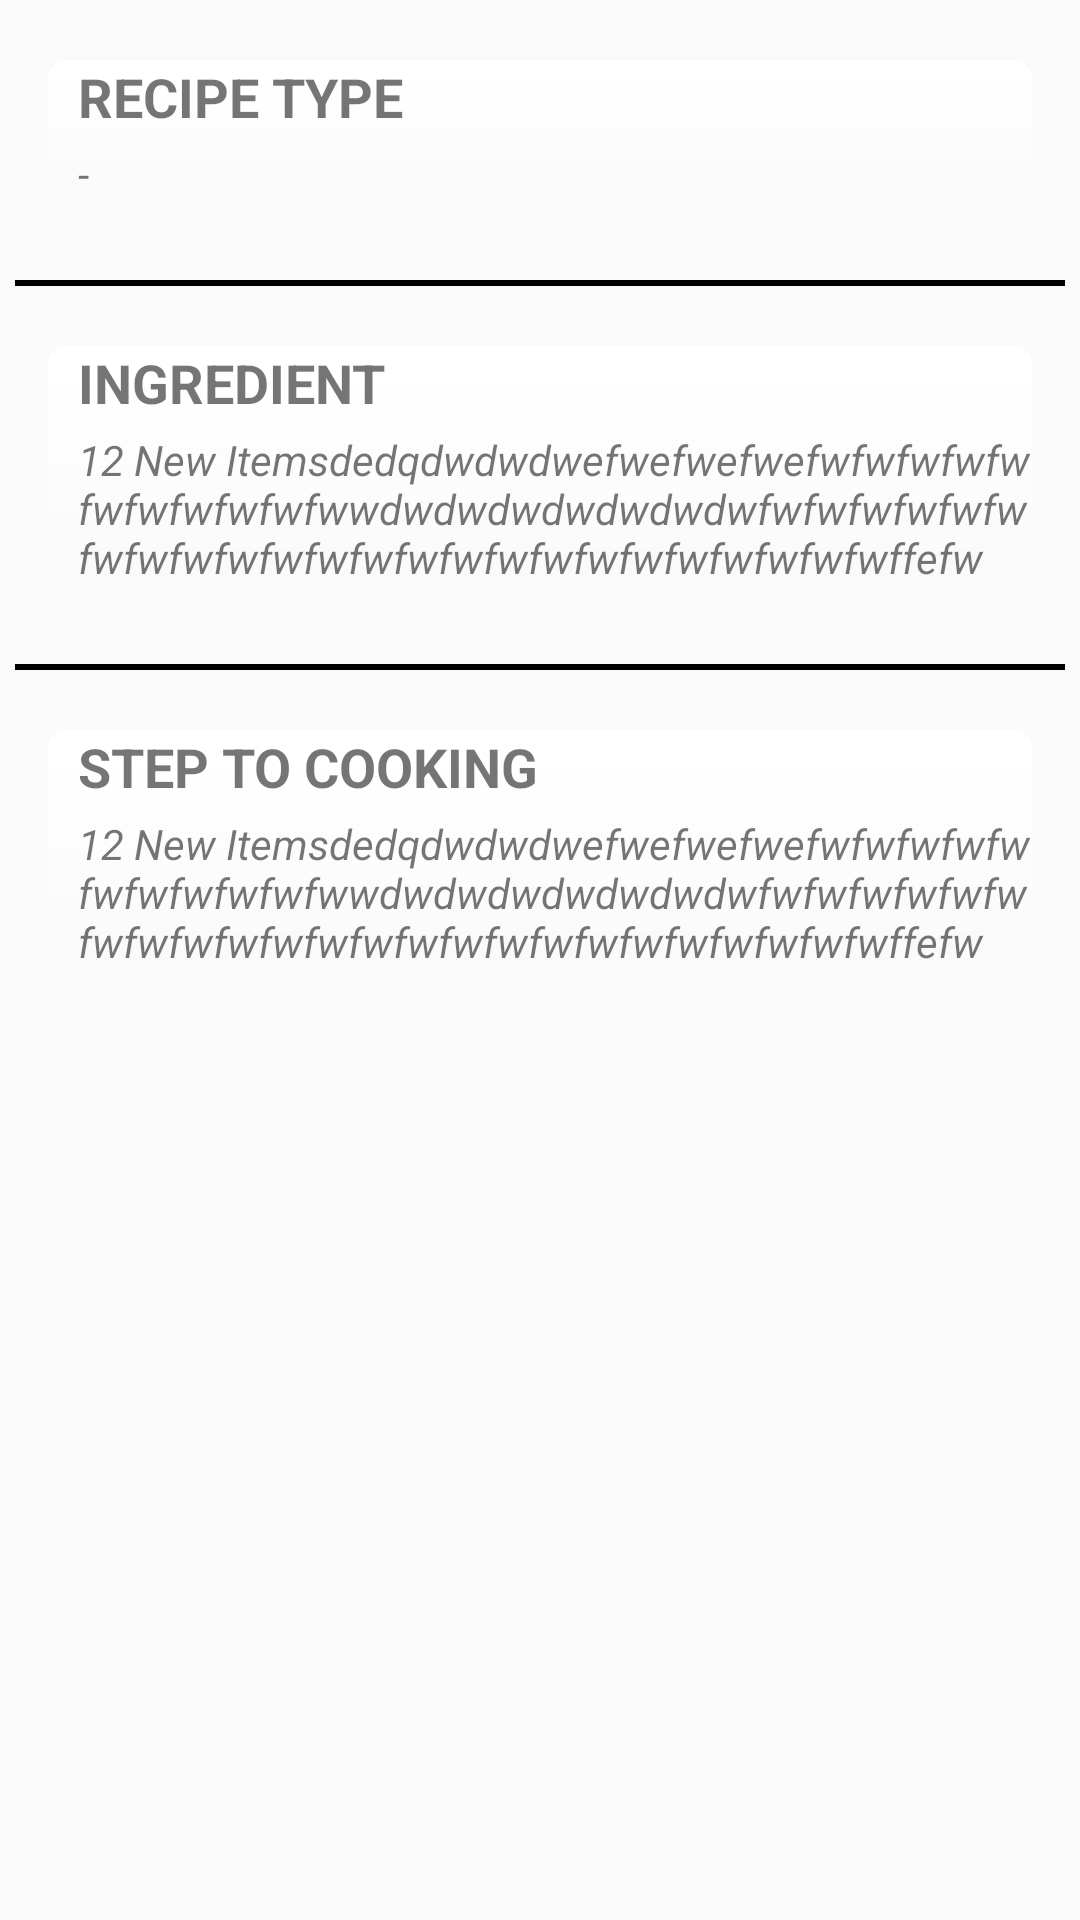

This screen was rendered from an Android layout file. Write that file and the resources it references.
<!-- AndroidManifest.xml: application theme AppTheme -->
<!-- res/layout/list.xml -->
<?xml version="1.0" encoding="utf-8"?>
<LinearLayout xmlns:android="http://schemas.android.com/apk/res/android"
    android:orientation="vertical" android:layout_width="match_parent"
    android:layout_height="match_parent"
    android:background="@color/colorWhite_1000"
    >

    <LinearLayout
        android:layout_width="match_parent"
        android:layout_height="wrap_content"
        android:layout_marginBottom="16dp"
        android:layout_marginLeft="16dp"
        android:layout_marginRight="16dp"
        android:layout_marginTop="20dp"
        android:background="@drawable/bg_black"
        android:orientation="horizontal">


        <LinearLayout
            android:layout_width="wrap_content"
            android:layout_height="wrap_content"
            android:layout_gravity="center"
            android:layout_marginLeft="10dp"
            android:orientation="vertical">

            <TextView
                android:layout_width="wrap_content"
                android:layout_height="wrap_content"
                android:text="RECIPE TYPE "
                android:textColor="@color/colorBlack_1000"
                android:textSize="18sp"
                android:textStyle="bold" />

            <TextView
                android:id="@+id/recipeTYPE"
                android:layout_width="wrap_content"
                android:layout_height="wrap_content"
                android:textColor="@color/colorGrey_900"
                android:textStyle="italic"
                android:layout_marginTop="4dp"
                android:text="-"
                android:textSize="14sp" />

        </LinearLayout>

    </LinearLayout>

    <View
        android:layout_marginTop="10dp"
        android:layout_width="350dp"
        android:layout_height="2dp"
        android:layout_gravity="center"
        android:background="@android:color/black"/>
    <LinearLayout
        android:layout_width="match_parent"
        android:layout_height="wrap_content"
        android:layout_marginBottom="16dp"
        android:layout_marginLeft="16dp"
        android:layout_marginRight="16dp"
        android:layout_marginTop="20dp"
        android:background="@drawable/bg_black"
        android:orientation="horizontal">


        <LinearLayout
            android:layout_width="wrap_content"
            android:layout_height="wrap_content"
            android:layout_gravity="center"
            android:layout_marginLeft="10dp"
            android:orientation="vertical">

            <TextView
                android:layout_width="wrap_content"
                android:layout_height="wrap_content"
                android:text="INGREDIENT"
                android:textColor="@color/colorBlack_1000"
                android:textSize="18sp"
                android:textStyle="bold" />

            <TextView
                android:id="@+id/recipeINGREDIENT"
                android:layout_width="wrap_content"
                android:layout_height="wrap_content"
                android:textColor="@color/colorGrey_900"
                android:textStyle="italic"
                android:layout_marginTop="4dp"
                android:text="12 New Itemsdedqdwdwdwefwefwefwefwfwfwfwfwfwfwfwfwfwfwwdwdwdwdwdwdwdwfwfwfwfwfwfwfwfwfwfwfwfwfwfwfwfwfwfwfwfwfwfwfwfwffefw"
                android:textSize="14sp" />

        </LinearLayout>

    </LinearLayout>

    <View
        android:layout_marginTop="10dp"
        android:layout_width="350dp"
        android:layout_height="2dp"
        android:layout_gravity="center"
        android:background="@android:color/black"/>


    <LinearLayout
        android:layout_width="match_parent"
        android:layout_height="wrap_content"
        android:layout_marginBottom="16dp"
        android:layout_marginLeft="16dp"
        android:layout_marginRight="16dp"
        android:layout_marginTop="20dp"
        android:background="@drawable/bg_black"
        android:orientation="horizontal">


        <LinearLayout
            android:layout_width="wrap_content"
            android:layout_height="wrap_content"
            android:layout_gravity="center"
            android:layout_marginLeft="10dp"
            android:orientation="vertical">

            <TextView
                android:layout_width="wrap_content"
                android:layout_height="wrap_content"
                android:text="STEP TO COOKING"
                android:textColor="@color/colorBlack_1000"
                android:textSize="18sp"
                android:textStyle="bold" />

            <TextView
                android:id="@+id/recipeSTEP"
                android:layout_width="wrap_content"
                android:layout_height="wrap_content"
                android:layout_marginTop="4dp"
                android:textColor="@color/colorGrey_900"
                android:textStyle="italic"
                android:text="12 New Itemsdedqdwdwdwefwefwefwefwfwfwfwfwfwfwfwfwfwfwwdwdwdwdwdwdwdwfwfwfwfwfwfwfwfwfwfwfwfwfwfwfwfwfwfwfwfwfwfwfwfwffefw"
                android:textSize="14sp" />

        </LinearLayout>

    </LinearLayout>
</LinearLayout>
<!-- resources referenced by this layout -->
<resources>
  <!-- drawable bg_black (drawable) -->
  <?xml version="1.0" encoding="utf-8"?>
  <shape xmlns:android="http://schemas.android.com/apk/res/android">
  
      <corners
          android:radius="6dp"/>
  
      <gradient android:startColor="@color/colorWhite_1000"
          android:endColor="#ffffff"
          android:angle="90"/>
  </shape>
  <style name="AppTheme" parent="Theme.AppCompat.Light.DarkActionBar">
          
          <item name="colorPrimary">@color/colorRed_A700</item>
          <item name="colorPrimaryDark">@color/colorPrimaryDark</item>
          <item name="colorAccent">@color/colorAccent</item>
      </style>
  <color name="colorPrimaryDark">@color/colorBlack_1000</color>
  <color name="colorAccent">#FF4081</color>
</resources>
